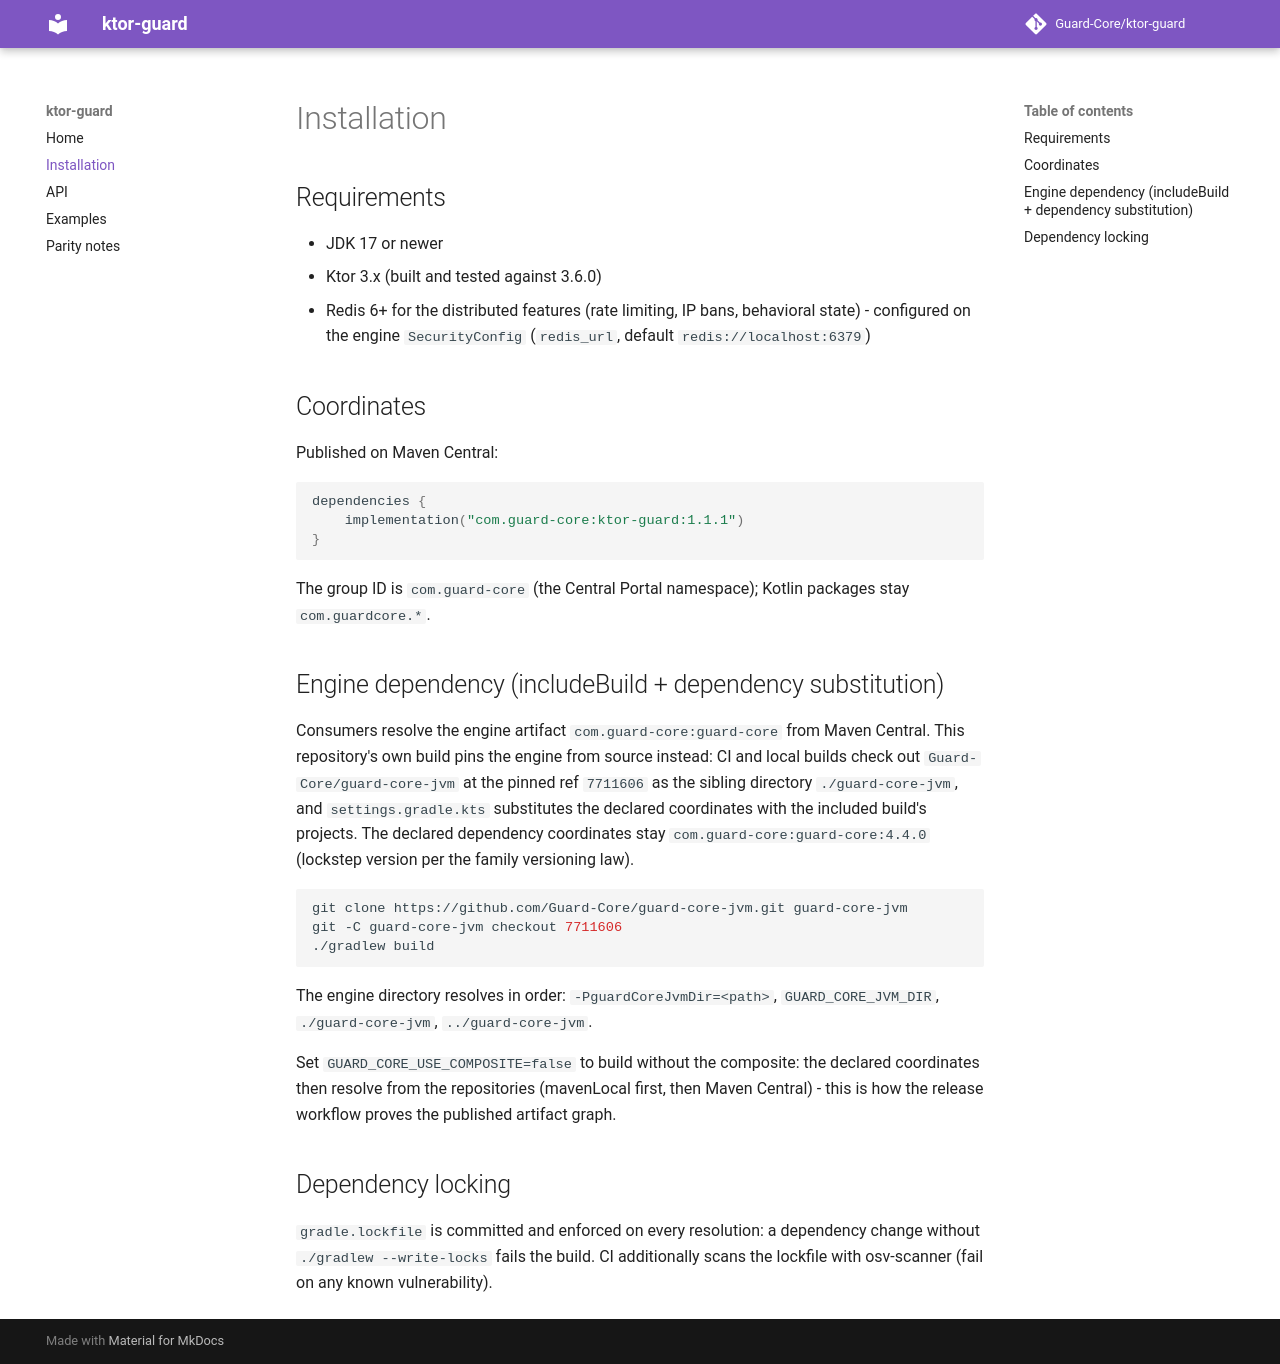

repository: Guard-Core/ktor-guard · page: installation/index.html · generator: mkdocs

# Installation

## Requirements

- JDK 17 or newer
- Ktor 3.x (built and tested against 3.6.0)
- Redis 6+ for the distributed features (rate limiting, IP bans, behavioral
  state) - configured on the engine `SecurityConfig` (`redis_url`, default
  `redis://localhost:6379`)

## Coordinates

Published on Maven Central:

```kotlin
dependencies {
    implementation("com.guard-core:ktor-guard:1.1.1")
}
```

The group ID is `com.guard-core` (the Central Portal namespace); Kotlin
packages stay `com.guardcore.*`.

## Engine dependency (includeBuild + dependency substitution)

Consumers resolve the engine artifact `com.guard-core:guard-core` from Maven Central. This repository's own build pins the engine from source instead: CI and
local builds check out `Guard-Core/guard-core-jvm` at the pinned ref `7711606`
as the sibling directory `./guard-core-jvm`, and `settings.gradle.kts`
substitutes the declared coordinates with the included build's projects. The
declared dependency coordinates stay `com.guard-core:guard-core:4.4.0`
(lockstep version per the family versioning law).

```bash
git clone https://github.com/Guard-Core/guard-core-jvm.git guard-core-jvm
git -C guard-core-jvm checkout 7711606
./gradlew build
```

The engine directory resolves in order: `-PguardCoreJvmDir=<path>`,
`GUARD_CORE_JVM_DIR`, `./guard-core-jvm`, `../guard-core-jvm`.

Set `GUARD_CORE_USE_COMPOSITE=false` to build without the composite: the
declared coordinates then resolve from the repositories (mavenLocal first,
then Maven Central) - this is how the release workflow proves the published
artifact graph.

## Dependency locking

`gradle.lockfile` is committed and enforced on every resolution: a dependency
change without `./gradlew --write-locks` fails the build. CI additionally
scans the lockfile with osv-scanner (fail on any known vulnerability).
